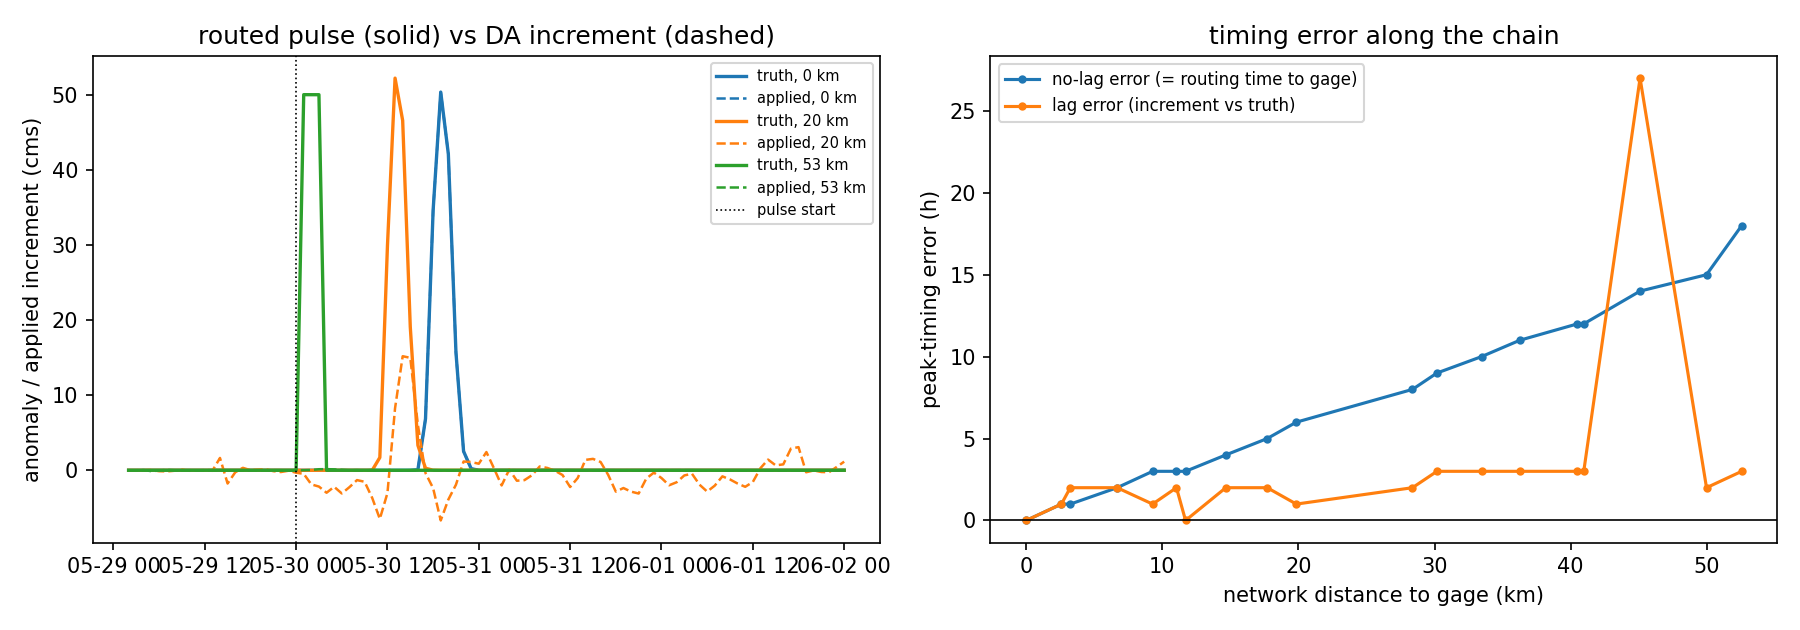

The data file committed next to this chart (first rows):
fp, dist_km, t_true, t_da, err_lag_h, err_nolag_h, amp_true_cms, amp_da_cms, route_h_from_t0
1285633719741712, 0.0, 2019-05-30 19:00:00, 2019-05-30 19:00:00, 0.0, 0.0, 50.35, 50.35, 19.0
1285634954939964, 2.589, 2019-05-30 18:00:00, 2019-05-30 19:00:00, 1.0, 1.0, 49.2, 25.53, 18.0
1285634977350554, 3.242, 2019-05-30 18:00:00, 2019-05-30 20:00:00, 2.0, 1.0, 50.53, 13.14, 18.0
1285636224997971, 6.681, 2019-05-30 17:00:00, 2019-05-30 19:00:00, 2.0, 2.0, 50.99, 13.5, 17.0
1285636244157092, 9.287, 2019-05-30 16:00:00, 2019-05-30 17:00:00, 1.0, 3.0, 50.2, 16.44, 16.0
1285636253074809, 11.04, 2019-05-30 16:00:00, 2019-05-30 18:00:00, 2.0, 3.0, 52.1, 12.61, 16.0
1285636194205226, 11.71, 2019-05-30 16:00:00, 2019-05-30 16:00:00, 0.0, 3.0, 51.56, 23.92, 16.0
1285637442453462, 14.66, 2019-05-30 15:00:00, 2019-05-30 17:00:00, 2.0, 4.0, 52.56, 12.6, 15.0
1285637460545685, 17.7, 2019-05-30 14:00:00, 2019-05-30 16:00:00, 2.0, 5.0, 53.14, 12.74, 14.0
1285637452973621, 19.85, 2019-05-30 13:00:00, 2019-05-30 14:00:00, 1.0, 6.0, 52.21, 15.18, 13.0
1285637416678298, 28.38, 2019-05-30 11:00:00, 2019-05-30 13:00:00, 2.0, 8.0, 53.21, 11.21, 11.0
1285637425170258, 30.17, 2019-05-30 10:00:00, 2019-05-30 13:00:00, 3.0, 9.0, 53.81, 8.479, 10.0
1285638665711850, 33.45, 2019-05-30 09:00:00, 2019-05-30 12:00:00, 3.0, 10.0, 53.46, 8.087, 9.0
1285638626207305, 36.26, 2019-05-30 08:00:00, 2019-05-30 11:00:00, 3.0, 11.0, 53.94, 8.753, 8.0
1285638605837581, 40.49, 2019-05-30 07:00:00, 2019-05-30 10:00:00, 3.0, 12.0, 54.08, 6.841, 7.0
1285638624390470, 40.96, 2019-05-30 07:00:00, 2019-05-30 10:00:00, 3.0, 12.0, 53.28, 6.383, 7.0
1285638640040916, 45.09, 2019-05-30 05:00:00, 2019-05-31 08:00:00, 27.0, 14.0, 53.01, 10.36, 5.0
1285639830185355, 49.97, 2019-05-30 04:00:00, 2019-05-30 06:00:00, 2.0, 15.0, 51.96, 5.819, 4.0
1285639845895413, 52.56, 2019-05-30 01:00:00, 2019-05-30 04:00:00, 3.0, 18.0, 50, 0.1487, 1.0
